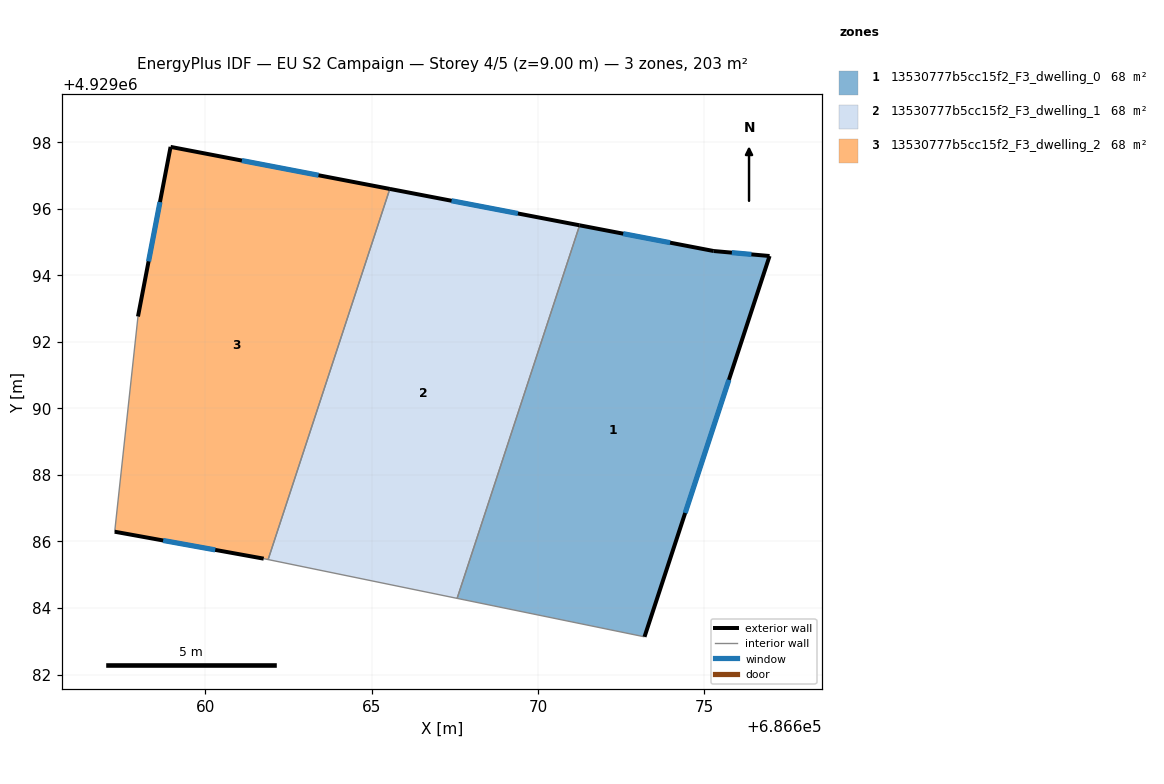
=== STOREY PLAN SPEC (per zone: floor XY polygon, exterior-wall plan segments, windows/doors) ===
zone 1: 13530777b5cc15f2_F3_dwelling_0  (67.8 m²)
  floor: (686673.20, 4929083.13) (686676.96, 4929094.58) (686675.28, 4929094.73) (686671.25, 4929095.51) (686667.57, 4929084.29)
  exterior wall: (686671.25, 4929095.51) – (686675.28, 4929094.73)  [4.1 m]
    window: (686672.56, 4929095.25) – (686673.97, 4929094.98)  [1.5 m²]
  exterior wall: (686675.28, 4929094.73) – (686676.96, 4929094.58)  [1.7 m]
    window: (686675.83, 4929094.68) – (686676.42, 4929094.63)  [0.6 m²]
  exterior wall: (686676.96, 4929094.58) – (686673.20, 4929083.13)  [12.1 m]
    window: (686675.74, 4929090.86) – (686674.43, 4929086.86)  [4.4 m²]
  interior walls: 2
zone 2: 13530777b5cc15f2_F3_dwelling_1  (67.8 m²)
  floor: (686667.57, 4929084.29) (686671.25, 4929095.51) (686665.55, 4929096.60) (686661.89, 4929085.46)
  exterior wall: (686665.55, 4929096.60) – (686671.25, 4929095.51)  [5.8 m]
    window: (686667.40, 4929096.24) – (686669.40, 4929095.86)  [2.1 m²]
  interior walls: 3
zone 3: 13530777b5cc15f2_F3_dwelling_2  (67.8 m²)
  floor: (686661.89, 4929085.46) (686665.55, 4929096.60) (686658.95, 4929097.86) (686657.97, 4929092.76) (686657.28, 4929086.29) (686661.76, 4929085.48)
  exterior wall: (686657.97, 4929092.76) – (686658.95, 4929097.86)  [5.2 m]
    window: (686658.29, 4929094.42) – (686658.64, 4929096.21)  [1.9 m²]
  exterior wall: (686658.95, 4929097.86) – (686665.55, 4929096.60)  [6.7 m]
    window: (686661.10, 4929097.45) – (686663.40, 4929097.01)  [2.5 m²]
  exterior wall: (686661.76, 4929085.48) – (686657.28, 4929086.29)  [4.6 m]
    window: (686660.30, 4929085.75) – (686658.73, 4929086.03)  [1.7 m²]
  interior walls: 3

=== DERIVED (storey summary) ===
Building: EU S2 Campaign
Storey: 4 of 5  (floor level z = 9.00 m)
Storey gross floor area: 203.4 m²
Zones on this storey: 3
  - 13530777b5cc15f2_F3_dwelling_0: floor 67.8 m²; exterior wall 17.8 m (53.5 m²); 3 window(s) 6.5 m²; WWR 12.2%
  - 13530777b5cc15f2_F3_dwelling_1: floor 67.8 m²; exterior wall 5.8 m (17.4 m²); 1 window(s) 2.1 m²; WWR 12.2%
  - 13530777b5cc15f2_F3_dwelling_2: floor 67.8 m²; exterior wall 16.5 m (49.4 m²); 3 window(s) 6.0 m²; WWR 12.2%
Zone adjacency (shared interzone walls):
  - 13530777b5cc15f2_F3_dwelling_0 ↔ 13530777b5cc15f2_F3_dwelling_1
  - 13530777b5cc15f2_F3_dwelling_1 ↔ 13530777b5cc15f2_F3_dwelling_2